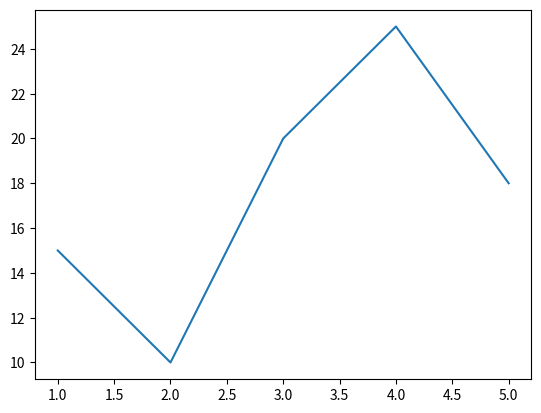

Write the Python code that produced this figure.
import pandas as pd
import matplotlib.pyplot as plt

x = [1,2,3,4,5]
y = [15,10,20,25,18]

z = pd.Series(y,x)

print(z)
plt.plot(z)

plt.show()
